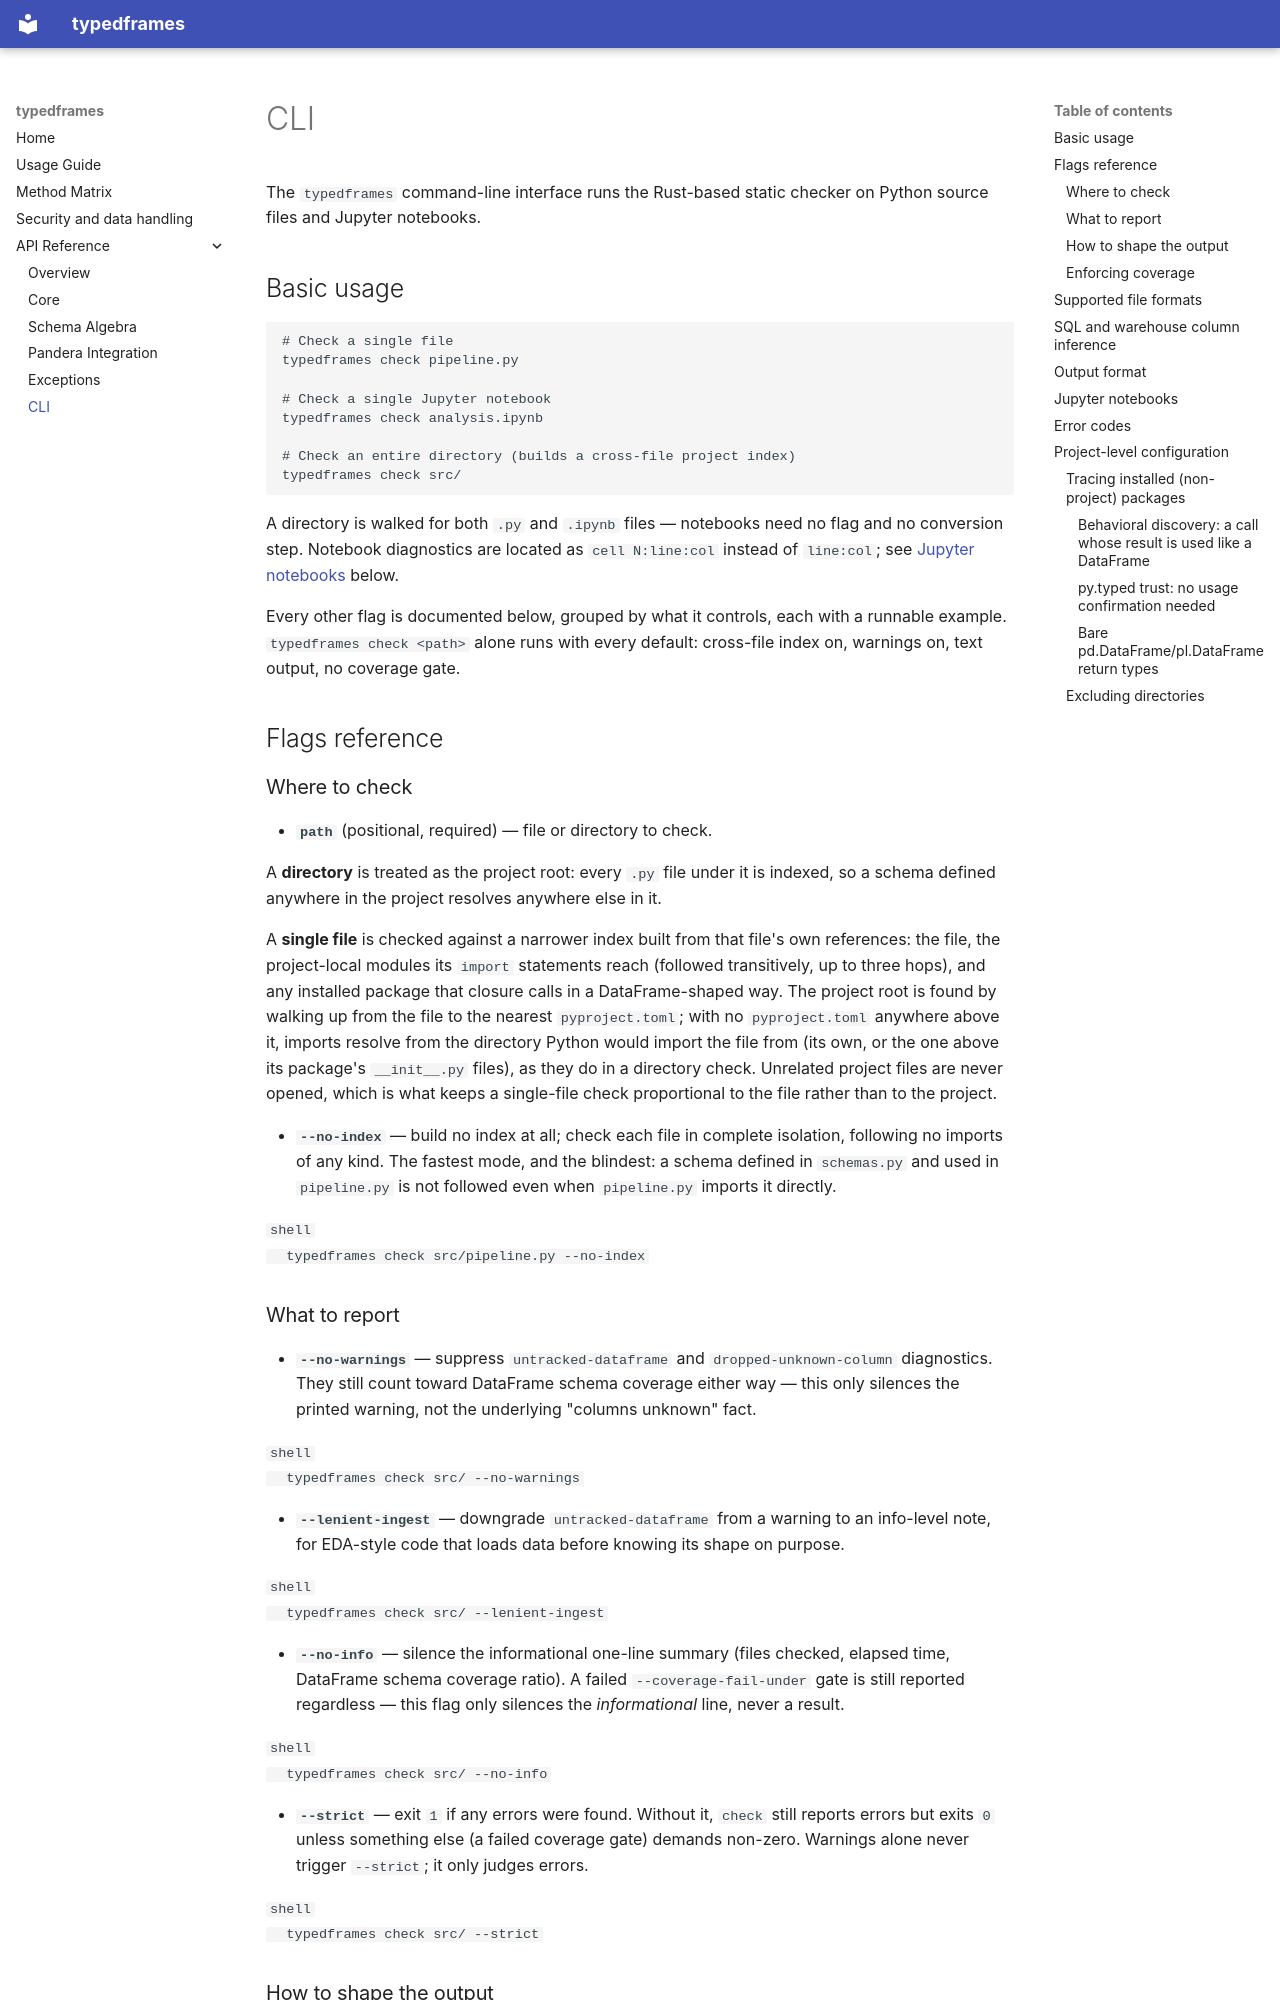

repository: w-martin/typedframes · page: api/cli/index.html · generator: mkdocs

# CLI

The `typedframes` command-line interface runs the Rust-based static checker on Python
source files and Jupyter notebooks.

## Basic usage

```shell
# Check a single file
typedframes check pipeline.py

# Check a single Jupyter notebook
typedframes check analysis.ipynb

# Check an entire directory (builds a cross-file project index)
typedframes check src/
```

A directory is walked for both `.py` and `.ipynb` files — notebooks need no flag and no
conversion step. Notebook diagnostics are located as `cell N:line:col` instead of
`line:col`; see [Jupyter notebooks](#jupyter-notebooks) below.

Every other flag is documented below, grouped by what it controls, each with a runnable
example. `typedframes check <path>` alone runs with every default: cross-file index on,
warnings on, text output, no coverage gate.

## Flags reference

### Where to check

- **`path`** (positional, required) — file or directory to check.

  A **directory** is treated as the project root: every `.py` file under it is indexed,
  so a schema defined anywhere in the project resolves anywhere else in it.

  A **single file** is checked against a narrower index built from that file's own
  references: the file, the project-local modules its `import` statements reach
  (followed transitively, up to three hops), and any installed package that closure
  calls in a DataFrame-shaped way. The project root is found by walking up from the file
  to the nearest `pyproject.toml`; with no `pyproject.toml` anywhere above it, imports
  resolve from the directory Python would import the file from (its own, or the one
  above its package's `__init__.py` files), as they do in a directory check. Unrelated project
  files are never opened, which is what keeps a single-file check proportional to the
  file rather than to the project.

- **`--no-index`** — build no index at all; check each file in complete isolation,
  following no imports of any kind. The fastest mode, and the blindest: a schema defined
  in `schemas.py` and used in `pipeline.py` is not followed even when `pipeline.py`
  imports it directly.

  ```shell
  typedframes check src/pipeline.py --no-index
  ```

### What to report

- **`--no-warnings`** — suppress `untracked-dataframe` and `dropped-unknown-column`
  diagnostics. They still count toward DataFrame schema coverage either way — this only
  silences the printed warning, not the underlying "columns unknown" fact.

  ```shell
  typedframes check src/ --no-warnings
  ```

- **`--lenient-ingest`** — downgrade `untracked-dataframe` from a warning to an info-level
  note, for EDA-style code that loads data before knowing its shape on purpose.

  ```shell
  typedframes check src/ --lenient-ingest
  ```

- **`--no-info`** — silence the informational one-line summary (files checked, elapsed
  time, DataFrame schema coverage ratio). A failed `--coverage-fail-under` gate is still
  reported regardless — this flag only silences the *informational* line, never a result.

  ```shell
  typedframes check src/ --no-info
  ```

- **`--strict`** — exit `1` if any errors were found. Without it, `check` still reports
  errors but exits `0` unless something else (a failed coverage gate) demands non-zero.
  Warnings alone never trigger `--strict`; it only judges errors.

  ```shell
  typedframes check src/ --strict
  ```
